Photos from the image-classification dataset "Dataset" in the GitHub repository jhonesis/Dataset-satellite-fire. Its 2 classes are: satellite imagery with fire, satellite imagery without fire.

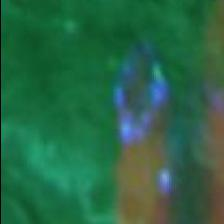
Label: satellite imagery with fire

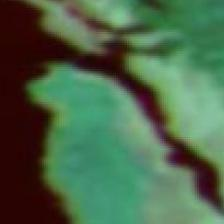
Label: satellite imagery without fire

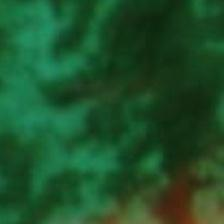
Label: satellite imagery without fire

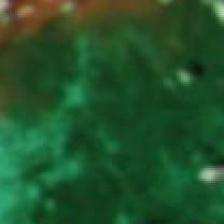
Label: satellite imagery without fire

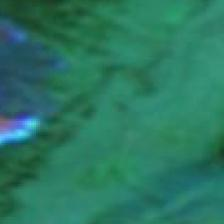
Label: satellite imagery with fire

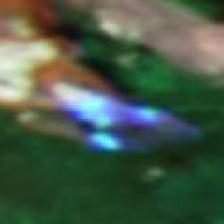
Label: satellite imagery with fire
